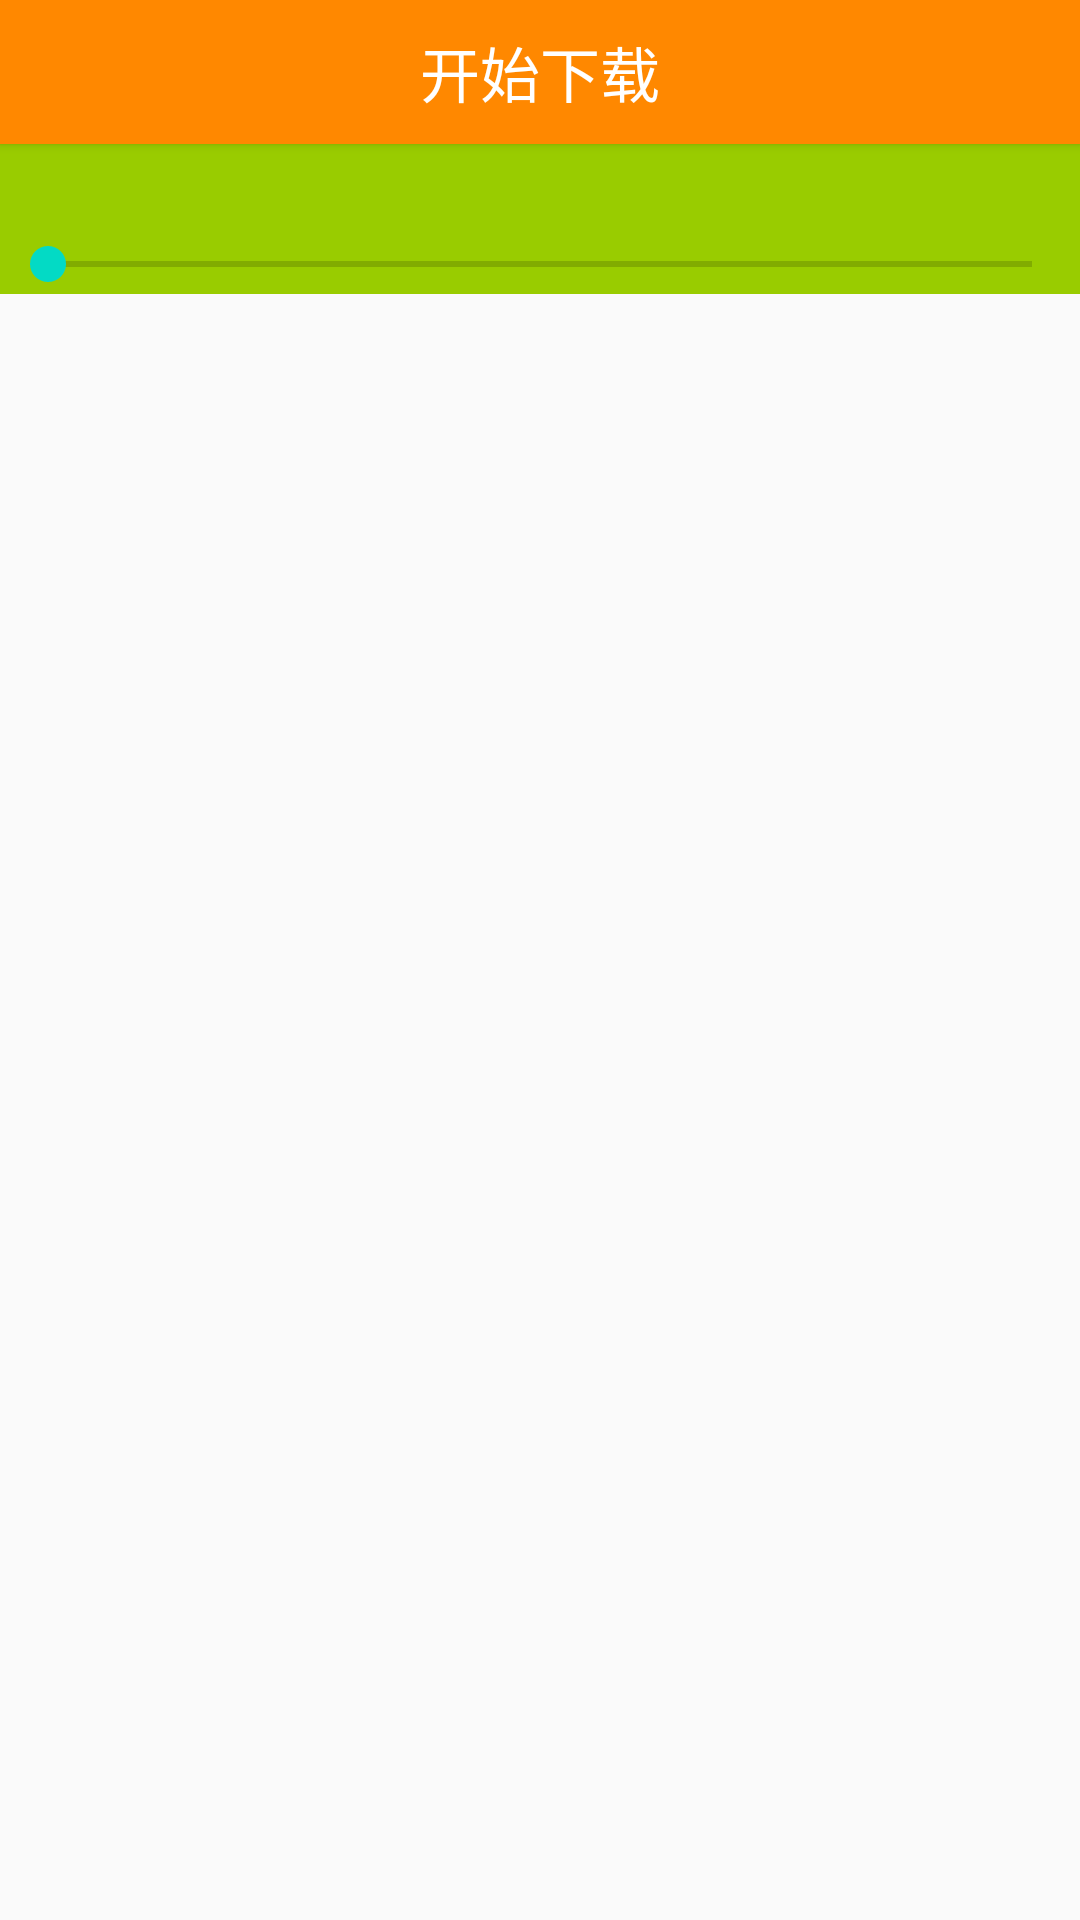

Reconstruct the res/layout file that produces this screen, plus the resources it refers to.
<!-- AndroidManifest.xml: application theme AppTheme -->
<!-- res/layout/activity_temp.xml -->
<?xml version="1.0" encoding="utf-8"?>
<LinearLayout xmlns:android="http://schemas.android.com/apk/res/android"
    android:id="@+id/activity_temp"
    android:orientation="vertical"
    android:layout_width="match_parent"
    android:layout_height="match_parent">

    <Button
        android:id="@+id/button_download"
        android:layout_width="match_parent"
        android:layout_height="48dp"
        android:background="@android:color/holo_orange_dark"
        android:text="@string/begin_download"
        android:textColor="@android:color/white"
        android:textSize="20sp" />

    <LinearLayout
        android:layout_width="match_parent"
        android:layout_height="wrap_content"
        android:background="@android:color/holo_green_light"
        android:orientation="vertical">

        <RelativeLayout
            android:layout_width="match_parent"
            android:layout_height="wrap_content"
            android:layout_gravity="center"
            android:paddingLeft="16dp"
            android:paddingRight="16dp">

            <TextView
                android:id="@+id/progress_text_left"
                android:layout_width="wrap_content"
                android:layout_height="30dp"
                android:layout_alignParentLeft="true"
                android:gravity="bottom" />

            <TextView
                android:id="@+id/progress_text_right"
                android:layout_width="wrap_content"
                android:layout_height="30dp"
                android:layout_alignParentRight="true"
                android:gravity="bottom" />
        </RelativeLayout>

        <SeekBar
            android:id="@+id/progress_seekbar"
            android:layout_width="match_parent"
            android:layout_height="20dp"
            android:layout_gravity="center" />
    </LinearLayout>

</LinearLayout>
<!-- resources referenced by this layout -->
<resources>
  <string name="begin_download">开始下载</string>
  <style name="AppTheme" parent="Theme.AppCompat.Light.DarkActionBar">
          
          <item name="colorPrimary">@color/colorPrimary</item>
          <item name="colorPrimaryDark">@color/colorPrimaryDark</item>
          <item name="colorAccent">@color/colorAccent</item>
      </style>
  <!-- not gathered from this repository: default colours our renderer supplied (Android Studio template values) -->
  <color name="colorPrimary">#FF6200EE</color>
  <color name="colorPrimaryDark">#FF3700B3</color>
  <color name="colorAccent">#FF03DAC5</color>
</resources>
